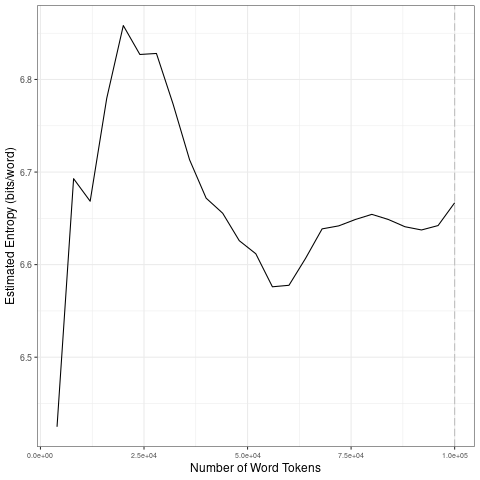

The table this chart was drawn from, first rows:
file, entropy.Corpus.Size, entropy.Entropy, sd.Corpus.Size, sd.SD
data/scraping-cleaned/emmanuelmacron_201…, 4000, 6.425, 20000, 0.1636
data/scraping-cleaned/emmanuelmacron_201…, 8000, 6.693, 40000, 0.06936
data/scraping-cleaned/emmanuelmacron_201…, 12000, 6.668, 60000, 0.03362
data/scraping-cleaned/emmanuelmacron_201…, 16000, 6.78, 80000, 0.01854
data/scraping-cleaned/emmanuelmacron_201…, 20000, 6.858, 1e+05, 0.01168
data/scraping-cleaned/emmanuelmacron_201…, 24000, 6.827, 20000, 0.1636
data/scraping-cleaned/emmanuelmacron_201…, 28000, 6.828, 40000, 0.06936
data/scraping-cleaned/emmanuelmacron_201…, 32000, 6.774, 60000, 0.03362
data/scraping-cleaned/emmanuelmacron_201…, 36000, 6.713, 80000, 0.01854
data/scraping-cleaned/emmanuelmacron_201…, 40000, 6.672, 1e+05, 0.01168
data/scraping-cleaned/emmanuelmacron_201…, 44000, 6.656, 20000, 0.1636
data/scraping-cleaned/emmanuelmacron_201…, 48000, 6.626, 40000, 0.06936
data/scraping-cleaned/emmanuelmacron_201…, 52000, 6.612, 60000, 0.03362
data/scraping-cleaned/emmanuelmacron_201…, 56000, 6.576, 80000, 0.01854
data/scraping-cleaned/emmanuelmacron_201…, 60000, 6.578, 1e+05, 0.01168
data/scraping-cleaned/emmanuelmacron_201…, 64000, 6.607, 20000, 0.1636
data/scraping-cleaned/emmanuelmacron_201…, 68000, 6.639, 40000, 0.06936
data/scraping-cleaned/emmanuelmacron_201…, 72000, 6.642, 60000, 0.03362
data/scraping-cleaned/emmanuelmacron_201…, 76000, 6.649, 80000, 0.01854
data/scraping-cleaned/emmanuelmacron_201…, 80000, 6.654, 1e+05, 0.01168
data/scraping-cleaned/emmanuelmacron_201…, 84000, 6.649, 20000, 0.1636
data/scraping-cleaned/emmanuelmacron_201…, 88000, 6.641, 40000, 0.06936
data/scraping-cleaned/emmanuelmacron_201…, 92000, 6.637, 60000, 0.03362
data/scraping-cleaned/emmanuelmacron_201…, 96000, 6.642, 80000, 0.01854
data/scraping-cleaned/emmanuelmacron_201…, 1e+05, 6.667, 1e+05, 0.01168
